Run: headless pygame with SDL's dummy video driver; simulated clock (each Clock.tick advances the game by its frame time, no real sleeping); random seed 0; keys injected as events and as key.get_pressed() state; mouse plan: one left click at the window centre at the start of phase 2, then a move to the lower-right quarter at the start of phase 3.
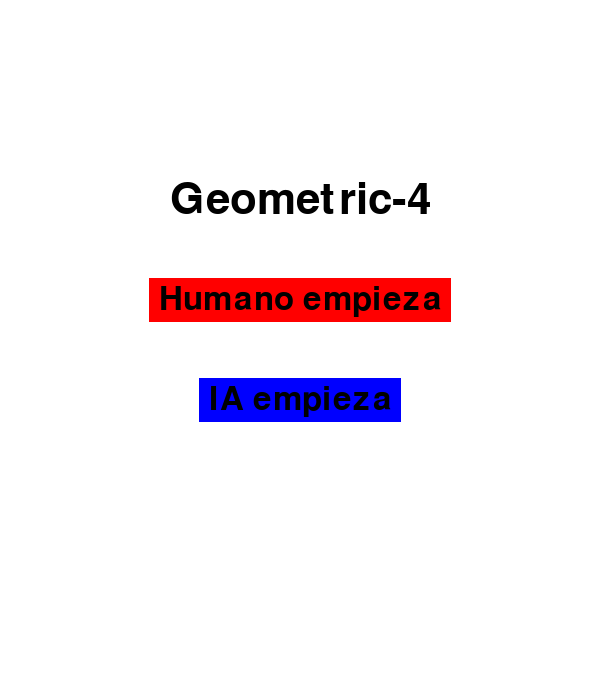
Frame 1 of 4 · flips 1–60 · no input
Frame 2 of 4 · flips 61–180 · clicked the window centre · tapped SPACE, RETURN · held RIGHT (→), D · screen unchanged from frame 1, image omitted
Frame 3 of 4 · flips 181–300 · moved the mouse to the lower-right quarter · held DOWN (↓), S · screen unchanged from frame 2, image omitted
Frame 4 of 4 · flips 301–420 · held LEFT (←), A, UP (↑), W · screen unchanged from frame 3, image omitted

The pygame program that drew these frames:

import pygame
import random

# Constantes
TAMANO_TABLERO = 600  # Tamaño de tablero fijo
ANCHO_PANTALLA = TAMANO_TABLERO
ALTO_PANTALLA = TAMANO_TABLERO + 100  # Espacio extra para las piezas debajo
TAMANO_CUADRICULA = 4
TAMANO_CELDA = TAMANO_TABLERO // TAMANO_CUADRICULA  
BLANCO = (255, 255, 255)
NEGRO = (0, 0, 0)
ROJO = (255, 0, 0)
AZUL = (0, 0, 255)

# Figuras
FIGURAS = ['circulo', 'cuadrado', 'rectangulo', 'cono']

# Jugadores
HUMANO = 1
IA = 2

# Configuración de pantalla
pantalla = pygame.display.set_mode((ANCHO_PANTALLA, ALTO_PANTALLA))
pygame.display.set_caption('Geometric-4')

# Estructura de datos del tablero
tablero = [[None for _ in range(TAMANO_CUADRICULA)] for _ in range(TAMANO_CUADRICULA)]

# Piezas para cada jugador
piezas = {
    HUMANO: {'circulo': 2, 'cuadrado': 2, 'rectangulo': 2, 'cono': 2},
    IA: {'circulo': 2, 'cuadrado': 2, 'rectangulo': 2, 'cono': 2}
}

# Pieza seleccionada del jugador humano
pieza_seleccionada = None

def menu_principal():
    font = pygame.font.SysFont(None, 48)
    title_font = pygame.font.SysFont(None, 64)  # Use a larger font for the title

    texto_humano = font.render("Humano empieza", True, NEGRO)
    texto_ia = font.render("IA empieza", True, NEGRO)
    title_text = title_font.render("Geometric-4", True, NEGRO)  # Render the title text

    rect_humano = texto_humano.get_rect(center=(ANCHO_PANTALLA // 2, ALTO_PANTALLA // 2 - 50))
    rect_ia = texto_ia.get_rect(center=(ANCHO_PANTALLA // 2, ALTO_PANTALLA // 2 + 50))
    title_rect = title_text.get_rect(center=(ANCHO_PANTALLA // 2, ALTO_PANTALLA // 2 - 150))  # Position the title above the options

    while True:
        pantalla.fill(BLANCO)
        
        pantalla.blit(title_text, title_rect)  # Blit the title text to the screen
        pygame.draw.rect(pantalla, ROJO, rect_humano.inflate(20, 10))
        pygame.draw.rect(pantalla, AZUL, rect_ia.inflate(20, 10))

        pantalla.blit(texto_humano, rect_humano)
        pantalla.blit(texto_ia, rect_ia)

        pygame.display.flip()

        for event in pygame.event.get():
            if event.type == pygame.QUIT:
                pygame.quit()
                exit()

            if event.type == pygame.MOUSEBUTTONDOWN:
                x, y = pygame.mouse.get_pos()

                if rect_humano.collidepoint(x, y):
                    return HUMANO

                if rect_ia.collidepoint(x, y):
                    return IA
                
def menu_dificultad():
    global dificultad_seleccionada

    font = pygame.font.SysFont(None, 48)
    title_font = pygame.font.SysFont(None, 64)

    texto_facil = font.render("Fácil", True, NEGRO)
    texto_medio = font.render("Medio", True, NEGRO)
    texto_dificil = font.render("Difícil", True, NEGRO)
    title_text = title_font.render("Seleccionar Dificultad", True, NEGRO)

    rect_facil = texto_facil.get_rect(center=(ANCHO_PANTALLA // 2, ALTO_PANTALLA // 2 - 50))
    rect_medio = texto_medio.get_rect(center=(ANCHO_PANTALLA // 2, ALTO_PANTALLA // 2))
    rect_dificil = texto_dificil.get_rect(center=(ANCHO_PANTALLA // 2, ALTO_PANTALLA // 2 + 50))
    title_rect = title_text.get_rect(center=(ANCHO_PANTALLA // 2, ALTO_PANTALLA // 2 - 150))

    while True:
        pantalla.fill(BLANCO)
        pantalla.blit(title_text, title_rect)
        pygame.draw.rect(pantalla, AZUL, rect_facil.inflate(20, 10))
        pygame.draw.rect(pantalla, AZUL, rect_medio.inflate(20, 10))
        pygame.draw.rect(pantalla, AZUL, rect_dificil.inflate(20, 10))

        pantalla.blit(texto_facil, rect_facil)
        pantalla.blit(texto_medio, rect_medio)
        pantalla.blit(texto_dificil, rect_dificil)

        pygame.display.flip()

        for event in pygame.event.get():
            if event.type == pygame.QUIT:
                pygame.quit()
                exit()

            if event.type == pygame.MOUSEBUTTONDOWN:
                x, y = pygame.mouse.get_pos()

                if rect_facil.collidepoint(x, y):
                    dificultad_seleccionada = 'facil'
                    return
                elif rect_medio.collidepoint(x, y):
                    dificultad_seleccionada = 'medio'
                    return
                elif rect_dificil.collidepoint(x, y):
                    dificultad_seleccionada = 'dificil'
                    return
        
        

# Dibujar la cuadrícula
def dibujar_cuadricula():
    for x in range(1, TAMANO_CUADRICULA):
        pygame.draw.line(pantalla, NEGRO, (x * TAMANO_CELDA, 0), (x * TAMANO_CELDA, TAMANO_TABLERO), 2)
        pygame.draw.line(pantalla, NEGRO, (0, x * TAMANO_CELDA), (TAMANO_TABLERO, x * TAMANO_CELDA), 2)

def dibujar_celdas_no_validas(pieza_seleccionada):
    for i in range(TAMANO_CUADRICULA):
        for j in range(TAMANO_CUADRICULA):
            if not es_movimiento_valido(i, j, pieza_seleccionada, HUMANO):
                # Dibujar un "X" o colorear la celda
                pygame.draw.line(pantalla, ROJO, (j * TAMANO_CELDA, i * TAMANO_CELDA), ((j + 1) * TAMANO_CELDA, (i + 1) * TAMANO_CELDA))
                pygame.draw.line(pantalla, ROJO, ((j + 1) * TAMANO_CELDA, i * TAMANO_CELDA), (j * TAMANO_CELDA, (i + 1) * TAMANO_CELDA))

# Dibujar las piezas en el tablero
def dibujar_piezas():
    for fila in range(TAMANO_CUADRICULA):
        for columna in range(TAMANO_CUADRICULA):
            if tablero[fila][columna]:
                jugador, figura = tablero[fila][columna]
                color = ROJO if jugador == HUMANO else AZUL
                if figura == 'circulo':
                    pygame.draw.circle(pantalla, color, (columna * TAMANO_CELDA + TAMANO_CELDA // 2, fila * TAMANO_CELDA + TAMANO_CELDA // 2), TAMANO_CELDA // 4)
                elif figura == 'cuadrado':
                    pygame.draw.rect(pantalla, color, (columna * TAMANO_CELDA + TAMANO_CELDA // 4, fila * TAMANO_CELDA + TAMANO_CELDA // 4, TAMANO_CELDA // 2, TAMANO_CELDA // 2))
                elif figura == 'rectangulo':
                    pygame.draw.rect(pantalla, color, (columna * TAMANO_CELDA + TAMANO_CELDA // 3, fila * TAMANO_CELDA + TAMANO_CELDA // 4, TAMANO_CELDA // 4, TAMANO_CELDA // 2))
                elif figura == 'cono':
                    pygame.draw.polygon(pantalla, color, [(columna * TAMANO_CELDA + TAMANO_CELDA // 2, fila * TAMANO_CELDA + TAMANO_CELDA // 4),
                                                       (columna * TAMANO_CELDA + TAMANO_CELDA // 4, fila * TAMANO_CELDA + TAMANO_CELDA // 2),
                                                       (columna * TAMANO_CELDA + 3 * TAMANO_CELDA // 4, fila * TAMANO_CELDA + TAMANO_CELDA // 2)])

# Dibujar las piezas disponibles para el jugador
def dibujar_piezas_disponibles():
    x_offset = 10
    y_offset = TAMANO_TABLERO + 20  # Posicion debajo del tablero

    areas_seleccionables = {}  # Guardar areas clickeables para las piezas restantes

    for figura in FIGURAS:
        if piezas[HUMANO][figura] > 0:  # Solo dibujar si quedan piezas disponibles
            if figura == 'circulo':
                pygame.draw.circle(pantalla, ROJO, (x_offset + 30, y_offset), 20)
                areas_seleccionables['circulo'] = pygame.Rect(x_offset, y_offset - 20, 60, 40)
            elif figura == 'cuadrado':
                pygame.draw.rect(pantalla, ROJO, (x_offset + 10, y_offset - 20, 40, 40))
                areas_seleccionables['cuadrado'] = pygame.Rect(x_offset + 10, y_offset - 20, 40, 40)
            elif figura == 'rectangulo':
                pygame.draw.rect(pantalla, ROJO, (x_offset + 20, y_offset - 20, 20, 40))
                areas_seleccionables['rectangulo'] = pygame.Rect(x_offset + 20, y_offset - 20, 20, 40)
            elif figura == 'cono':
                pygame.draw.polygon(pantalla, ROJO, [(x_offset + 30, y_offset - 30),
                                                  (x_offset + 10, y_offset + 20),
                                                  (x_offset + 50, y_offset + 20)])
                areas_seleccionables['cono'] = pygame.Rect(x_offset + 10, y_offset - 30, 40, 50)
            
            x_offset += 70

    return areas_seleccionables

def dibujar_boton_cancelar():
    font = pygame.font.SysFont(None, 36)
    texto_cancelar = font.render("Cancelar", True, NEGRO)
    rect_cancelar = texto_cancelar.get_rect(center=(ANCHO_PANTALLA - 100, ALTO_PANTALLA - 50))
    pygame.draw.rect(pantalla, ROJO, rect_cancelar.inflate(20, 10)) #Dibujar boton rojo
    pantalla.blit(texto_cancelar, rect_cancelar)
    return rect_cancelar # Retornar el rectangulo para verificar clicks

# Verificar si hay una pieza colocada por el oponente en la fila, columna, o cuadrante
def es_movimiento_valido(fila, columna, figura, jugador):
    oponente = IA if jugador == HUMANO else HUMANO  # Determinar el oponente
    
    # Verificar fila y columna
    for i in range(TAMANO_CUADRICULA):
        if tablero[fila][i] and tablero[fila][i][0] == oponente and tablero[fila][i][1] == figura:
            return False
        if tablero[i][columna] and tablero[i][columna][0] == oponente and tablero[i][columna][1] == figura:
            return False

    # Verificar cuadrante
    region_fila, region_columna = fila // 2 * 2, columna // 2 * 2
    for i in range(region_fila, region_fila + 2):
        for j in range(region_columna, region_columna + 2):
            if tablero[i][j] and tablero[i][j][0] == oponente and tablero[i][j][1] == figura:
                return False

    return True

# Colocar una pieza en el tablero
def colocar_pieza(fila, columna, figura, jugador):
    tablero[fila][columna] = (jugador, figura)
    piezas[jugador][figura] -= 1

def evaluar_tablero(jugador):
    """
    Evaluar el tablero para el jugador especificado.
    """
    puntaje = 0
    oponente = HUMANO if jugador == IA else IA

    # Criterio 1: Control de espacios
    for fila in range(TAMANO_CUADRICULA):
        for columna in range(TAMANO_CUADRICULA):
            if tablero[fila][columna] is not None:
                pieza_jugador, _ = tablero[fila][columna]
                if pieza_jugador == jugador:
                    puntaje += 10
                else:
                    puntaje -= 10

    # Criterio 2: Potencial victoria o bloqueo
    for fila in range(TAMANO_CUADRICULA):
        puntaje += evaluar_linea(fila, 0, 0, 1, jugador)  # Fila
    for columna in range(TAMANO_CUADRICULA):
        puntaje += evaluar_linea(0, columna, 1, 0, jugador)  # Columna
    
    # Evaluar cuadrantes
    for i in range(0, TAMANO_CUADRICULA, 2):
        for j in range(0, TAMANO_CUADRICULA, 2):
            puntaje += evaluar_cuadrante(i, j, jugador)

    return puntaje

def evaluar_cuadrante(fila_inicio, columna_inicio, jugador):
    """
    Evalúa un cuadrante 2x2 para el jugador especificado.
    """
    figuras_jugador = set()
    figuras_oponente = set()
    for i in range(2):
        for j in range(2):
            if tablero[fila_inicio + i][columna_inicio + j] is not None:
                pieza_jugador, figura = tablero[fila_inicio + i][columna_inicio + j]
                if pieza_jugador == jugador:
                    figuras_jugador.add(figura)
                else:
                    figuras_oponente.add(figura)
    
    if len(figuras_jugador) == 3 and len(figuras_oponente) == 0:
        return 50  # Potencial victoria
    elif len(figuras_oponente) == 3 and len(figuras_jugador) == 0:
        return 40  # Bloqueo de victoria del oponente
    elif len(figuras_jugador) == 3:
        return 30  # Tres figuras distintas
    return 0  # Aseguramos que siempre se devuelva un valor numérico
    
    
def evaluar_linea(fila, columna, delta_fila, delta_columna, jugador):
    """
    Evalúa una línea (fila o columna) para el jugador especificado.
    """
    figuras_jugador = set()
    figuras_oponente = set()
    for _ in range(TAMANO_CUADRICULA):
        if tablero[fila][columna] is not None:
            pieza_jugador, figura = tablero[fila][columna]
            if pieza_jugador == jugador:
                figuras_jugador.add(figura)
            else:
                figuras_oponente.add(figura)
        fila += delta_fila
        columna += delta_columna
    
    if len(figuras_jugador) == 3 and len(figuras_oponente) == 0:
        return 50  # Potencial victoria
    elif len(figuras_oponente) == 3 and len(figuras_jugador) == 0:
        return 40  # Bloqueo de victoria del oponente
    elif len(figuras_jugador) == 3:
        return 30  # Tres figuras distintas
    return 0


def figuras_faltantes_en_linea(fila, columna):
    """
    Determina qué figuras faltan en la fila, columna y cuadrante de la posición dada.
    """
    figuras_faltantes = set(FIGURAS)
    
    # Verificar fila
    for c in range(TAMANO_CUADRICULA):
        if tablero[fila][c] is not None:
            figuras_faltantes.discard(tablero[fila][c][1])
    
    # Verificar columna
    for f in range(TAMANO_CUADRICULA):
        if tablero[f][columna] is not None:
            figuras_faltantes.discard(tablero[f][columna][1])
            
    # Verificar cuadrante
    cuadrante_fila = (fila // 2) * 2
    cuadrante_columna = (columna // 2) * 2
    for f in range(cuadrante_fila, cuadrante_fila + 2):
        for c in range(cuadrante_columna, cuadrante_columna + 2):
            if tablero[f][c] is not None:
                figuras_faltantes.discard(tablero[f][c][1])
    
    return figuras_faltantes


def encontrar_mejor_movimiento():
    """
    La IA evalúa los movimientos posibles y elige el mejor basándose en un algoritmo voraz.
    """
    mejor_puntaje = float('-inf')
    mejor_movimiento = None

    for fila in range(TAMANO_CUADRICULA):
        for columna in range(TAMANO_CUADRICULA):
            if tablero[fila][columna] is None:  # Espacio vacío
                for figura in FIGURAS:
                    if piezas[IA][figura] > 0 and es_movimiento_valido(fila, columna, figura, IA):
                        # Simular el movimiento
                        tablero[fila][columna] = (IA, figura)
                        puntaje = evaluar_tablero(IA)
                        tablero[fila][columna] = None  # Deshacer el movimiento

                        if puntaje > mejor_puntaje:
                            mejor_puntaje = puntaje
                            mejor_movimiento = (fila, columna, figura)

    return mejor_movimiento

def movimiento_ia(dificultad):
    if dificultad == 'facil':
        # Dificultad fácil (movimiento aleatorio)
        movimientos_validos = []
        for row in range(TAMANO_CUADRICULA):
            for col in range(TAMANO_CUADRICULA):
                if not tablero[row][col]:  # espacio vacio
                    for shape in FIGURAS:
                        if piezas[IA][shape] > 0 and es_movimiento_valido(row, col, shape, IA):
                            movimientos_validos.append((row, col, shape))
        if movimientos_validos:
            movimiento = random.choice(movimientos_validos)
            colocar_pieza(*movimiento, IA)

    elif dificultad == 'medio':
        mejor_movimiento = encontrar_mejor_movimiento()
        if mejor_movimiento:
            fila, columna, figura = mejor_movimiento 
            colocar_pieza(fila, columna, figura, IA)
            print(f"La IA ha colocado un {figura} en la fila {fila}, columna {columna}")


def comprobar_ganador():
    # Check rows
    for fila in range(TAMANO_CUADRICULA):
        figuras_en_fila = set()
        for columna in range(TAMANO_CUADRICULA):
            if tablero[fila][columna]:
                _, figura = tablero[fila][columna]
                figuras_en_fila.add(figura)
        if len(figuras_en_fila) == 4:  # Check if we have 4 different shapes
            return True

    # Check columns
    for columna in range(TAMANO_CUADRICULA):
        figuras_en_columna = set()
        for fila in range(TAMANO_CUADRICULA):
            if tablero[fila][columna]:
                _, figura = tablero[fila][columna]
                figuras_en_columna.add(figura)
        if len(figuras_en_columna) == 4:  # Check if we have 4 different shapes
            return True

    # Check 2x2 regions
    for fila_region in range(0, TAMANO_CUADRICULA, 2):
        for columna_region in range(0, TAMANO_CUADRICULA, 2):
            figuras_en_region = set()
            for i in range(2):
                for j in range(2):
                    if tablero[fila_region + i][columna_region + j]:
                        _, figura = tablero[fila_region + i][columna_region + j]
                        figuras_en_region.add(figura)
            if len(figuras_en_region) == 4:  # Check if we have 4 different shapes
                return True

    return False

# Bucle principal del juego
def main():
    global pieza_seleccionada 

    pygame.init()

    turno = menu_principal()
    menu_dificultad()  # Jugador humano tiene el primer turno

    running = True

    while running:
        pantalla.fill(BLANCO)
        dibujar_cuadricula()
        dibujar_piezas()
        if pieza_seleccionada is not None:
            dibujar_celdas_no_validas(pieza_seleccionada)

        # Dibujar piezas disponibles para el jugador humano
        if turno == HUMANO and pieza_seleccionada is None:
            dibujar_piezas_disponibles()

        boton_cancelar_rect = None

        for event in pygame.event.get():
            if event.type == pygame.QUIT:
                running = False

            if turno == HUMANO:
                if event.type == pygame.MOUSEBUTTONDOWN:
                    x, y = pygame.mouse.get_pos()  # Obtener la posicion de click del mouse
                    
                    # Dibujar el boton cancelar si se selecciona una pieza
                    if pieza_seleccionada is not None:
                        boton_cancelar_rect = dibujar_boton_cancelar()

                    # Verificar si el jugador clickeo en el boton cancelar
                    if boton_cancelar_rect and boton_cancelar_rect.collidepoint(x, y):
                        pieza_seleccionada = None
                        print("Selección de pieza cancelada!")
                        break

                    if pieza_seleccionada is None:
                        # Verificar si el jugador clickeo en una pieza disponible
                        areas_seleccionables = dibujar_piezas_disponibles()  # Obtener las areas clickeables dinamicamente
                        for figura, rect in areas_seleccionables.items():
                            if rect.collidepoint(x, y):
                                pieza_seleccionada = figura
                                break
                    else:
                        # Despues de seleccionar la pieza, verificar donde se coloca
                        fila, columna = y // TAMANO_CELDA, x // TAMANO_CELDA  # Convertir click de mouse a cuadricula del tablero
                        
                        if 0 <= fila < 4 and 0 <= columna < 4:
                            if not tablero[fila][columna] and es_movimiento_valido(fila, columna, pieza_seleccionada, HUMANO):
                                colocar_pieza(fila, columna, pieza_seleccionada, HUMANO)
                                if comprobar_ganador():
                                    font = pygame.font.SysFont(None, 36)
                                    texto_ganador = font.render("Gana humano!", True, NEGRO)
                                    texto_rect = texto_ganador.get_rect(center=(ANCHO_PANTALLA // 2, ALTO_PANTALLA - 25))
                                    pantalla.blit(texto_ganador, texto_rect)
                                    dibujar_piezas()
                                    pygame.display.flip()
                                    pygame.time.wait(2000)  # Wait for 2 seconds before quitting
                                    running = False
                                    break
                                pieza_seleccionada = None  # Reiniciar seleccion
                                turno = IA  # Turno de la IA
                        else:
                            print("El click está fuera del tablero!")

        # Dibujar el boton cancelar solo si se selecciona una pieza
        if pieza_seleccionada is not None:
            boton_cancelar_rect = dibujar_boton_cancelar()

        if turno == IA and running:
            movimiento_ia(dificultad_seleccionada)
            if comprobar_ganador():
                font = pygame.font.SysFont(None, 36)
                texto_ganador = font.render("Gana la IA!", True, NEGRO)
                texto_rect = texto_ganador.get_rect(center=(ANCHO_PANTALLA // 2, ALTO_PANTALLA - 25))
                pantalla.blit(texto_ganador, texto_rect)
                dibujar_piezas()
                pygame.display.flip()
                pygame.time.wait(2000)  # Wait for 2 seconds before quitting
                running = False
            turno = HUMANO

        pygame.display.flip()

    pygame.quit()

if __name__ == '__main__':
    main()
